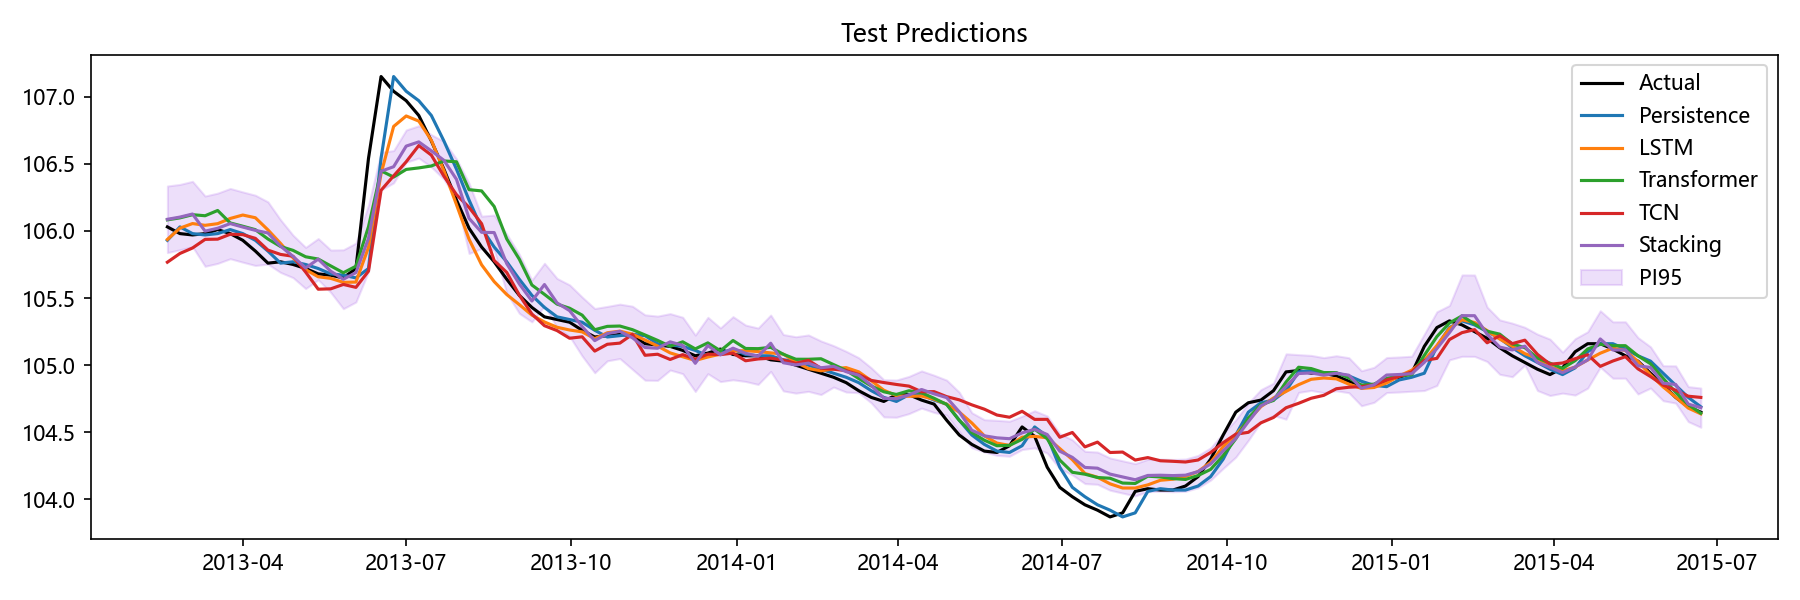

The table this chart was drawn from, first rows:
Date, Actual, Persistence, LSTM, Transformer, TCN, Stacking, Aquifer, PI95_Lower, PI95_Upper
2013-02-18, 106, 105.9, 105.9, 106.1, 105.8, 106.1, 孔隙水3, 105.8, 106.3
2013-02-25, 106, 106, 106, 106.1, 105.8, 106.1, 孔隙水3, 105.9, 106.3
2013-03-04, 106, 106, 106.1, 106.1, 105.9, 106.1, 孔隙水3, 105.9, 106.4
2013-03-11, 106, 106, 106, 106.1, 105.9, 106, 孔隙水3, 105.7, 106.3
2013-03-18, 106, 106, 106.1, 106.2, 105.9, 106, 孔隙水3, 105.8, 106.3
2013-03-25, 106, 106, 106.1, 106.1, 106, 106.1, 孔隙水3, 105.8, 106.3
2013-04-01, 105.9, 106, 106.1, 106, 106, 106, 孔隙水3, 105.8, 106.3
2013-04-08, 105.8, 105.9, 106.1, 106, 105.9, 106, 孔隙水3, 105.7, 106.3
2013-04-15, 105.8, 105.8, 106, 105.9, 105.9, 106, 孔隙水3, 105.8, 106.2
2013-04-22, 105.8, 105.8, 105.9, 105.9, 105.8, 105.9, 孔隙水3, 105.7, 106.1
2013-04-29, 105.8, 105.8, 105.8, 105.9, 105.8, 105.8, 孔隙水3, 105.7, 106
2013-05-06, 105.7, 105.8, 105.7, 105.8, 105.7, 105.7, 孔隙水3, 105.6, 105.9
2013-05-13, 105.7, 105.7, 105.7, 105.8, 105.6, 105.8, 孔隙水3, 105.6, 105.9
2013-05-20, 105.7, 105.7, 105.6, 105.7, 105.6, 105.7, 孔隙水3, 105.5, 105.9
2013-05-27, 105.7, 105.7, 105.6, 105.7, 105.6, 105.6, 孔隙水3, 105.4, 105.9
2013-06-03, 105.7, 105.7, 105.6, 105.7, 105.6, 105.7, 孔隙水3, 105.5, 105.9
2013-06-10, 106.5, 105.7, 105.9, 106, 105.7, 105.9, 孔隙水3, 105.7, 106.2
2013-06-17, 107.2, 106.5, 106.4, 106.4, 106.3, 106.4, 孔隙水3, 106.3, 106.6
2013-06-24, 107, 107.2, 106.8, 106.4, 106.4, 106.5, 孔隙水3, 106.4, 106.6
2013-07-01, 107, 107, 106.9, 106.5, 106.5, 106.6, 孔隙水3, 106.5, 106.8
2013-07-08, 106.9, 107, 106.8, 106.5, 106.6, 106.7, 孔隙水3, 106.5, 106.8
2013-07-15, 106.7, 106.9, 106.7, 106.5, 106.6, 106.6, 孔隙水3, 106.5, 106.7
2013-07-22, 106.5, 106.7, 106.4, 106.5, 106.4, 106.5, 孔隙水3, 106.4, 106.7
2013-07-29, 106.2, 106.5, 106.2, 106.5, 106.3, 106.4, 孔隙水3, 106.2, 106.5
2013-08-05, 106, 106.2, 105.9, 106.3, 106.2, 106.1, 孔隙水3, 105.8, 106.4
2013-08-12, 105.9, 106, 105.7, 106.3, 106.1, 106, 孔隙水3, 105.9, 106.1
2013-08-19, 105.8, 105.9, 105.6, 106.2, 105.8, 106, 孔隙水3, 105.9, 106.1
2013-08-26, 105.6, 105.8, 105.5, 105.9, 105.7, 105.8, 孔隙水3, 105.5, 106
2013-09-02, 105.5, 105.6, 105.5, 105.8, 105.5, 105.6, 孔隙水3, 105.4, 105.8
2013-09-09, 105.4, 105.5, 105.4, 105.6, 105.4, 105.5, 孔隙水3, 105.3, 105.6
2013-09-16, 105.4, 105.4, 105.3, 105.5, 105.3, 105.6, 孔隙水3, 105.4, 105.8
2013-09-23, 105.3, 105.4, 105.3, 105.5, 105.3, 105.5, 孔隙水3, 105.3, 105.6
2013-09-30, 105.3, 105.3, 105.3, 105.4, 105.2, 105.4, 孔隙水3, 105.2, 105.6
2013-10-07, 105.3, 105.3, 105.2, 105.4, 105.2, 105.3, 孔隙水3, 105.1, 105.5
2013-10-14, 105.2, 105.3, 105.2, 105.3, 105.1, 105.2, 孔隙水3, 104.9, 105.4
2013-10-21, 105.2, 105.2, 105.2, 105.3, 105.2, 105.2, 孔隙水3, 105, 105.4
2013-10-28, 105.2, 105.2, 105.3, 105.3, 105.2, 105.3, 孔隙水3, 105, 105.5
2013-11-04, 105.2, 105.2, 105.2, 105.3, 105.2, 105.2, 孔隙水3, 105, 105.4
2013-11-11, 105.2, 105.2, 105.2, 105.2, 105.1, 105.1, 孔隙水3, 104.9, 105.4
2013-11-18, 105.2, 105.2, 105.1, 105.2, 105.1, 105.1, 孔隙水3, 104.9, 105.4
2013-11-25, 105.1, 105.2, 105.1, 105.1, 105, 105.2, 孔隙水3, 105, 105.4
2013-12-02, 105.1, 105.1, 105.1, 105.2, 105.1, 105.1, 孔隙水3, 104.9, 105.4
2013-12-09, 105.1, 105.1, 105, 105.1, 105, 105, 孔隙水3, 104.8, 105.2
2013-12-16, 105.1, 105.1, 105.1, 105.2, 105.1, 105.1, 孔隙水3, 104.9, 105.4
2013-12-23, 105.1, 105.1, 105.1, 105.1, 105.1, 105.1, 孔隙水3, 104.9, 105.3
2013-12-30, 105.1, 105.1, 105.1, 105.2, 105.1, 105.1, 孔隙水3, 104.9, 105.4
2014-01-06, 105.1, 105.1, 105.1, 105.1, 105, 105.1, 孔隙水3, 104.9, 105.3
2014-01-13, 105.1, 105.1, 105.1, 105.1, 105, 105.1, 孔隙水3, 104.9, 105.3
2014-01-20, 105, 105.1, 105.1, 105.1, 105.1, 105.2, 孔隙水3, 105, 105.4
2014-01-27, 105, 105, 105.1, 105.1, 105, 105, 孔隙水3, 104.8, 105.2
2014-02-03, 105.0, 105, 105, 105, 105, 105, 孔隙水3, 104.8, 105.2
2014-02-10, 105, 105.0, 105, 105, 105, 105, 孔隙水3, 104.8, 105.2
2014-02-17, 104.9, 105, 105, 105, 105, 105, 孔隙水3, 104.8, 105.2
2014-02-24, 104.9, 104.9, 105, 105, 105, 105, 孔隙水3, 104.8, 105.1
2014-03-03, 104.9, 104.9, 105, 105, 105, 105, 孔隙水3, 104.8, 105.1
2014-03-10, 104.8, 104.9, 105, 104.9, 104.9, 104.9, 孔隙水3, 104.8, 105.1
2014-03-17, 104.8, 104.8, 104.9, 104.8, 104.9, 104.8, 孔隙水3, 104.7, 105
2014-03-24, 104.7, 104.8, 104.8, 104.8, 104.9, 104.8, 孔隙水3, 104.6, 104.9
2014-03-31, 104.8, 104.7, 104.8, 104.8, 104.9, 104.8, 孔隙水3, 104.6, 104.9
2014-04-07, 104.8, 104.8, 104.8, 104.8, 104.8, 104.8, 孔隙水3, 104.6, 104.9
... 63 more rows
